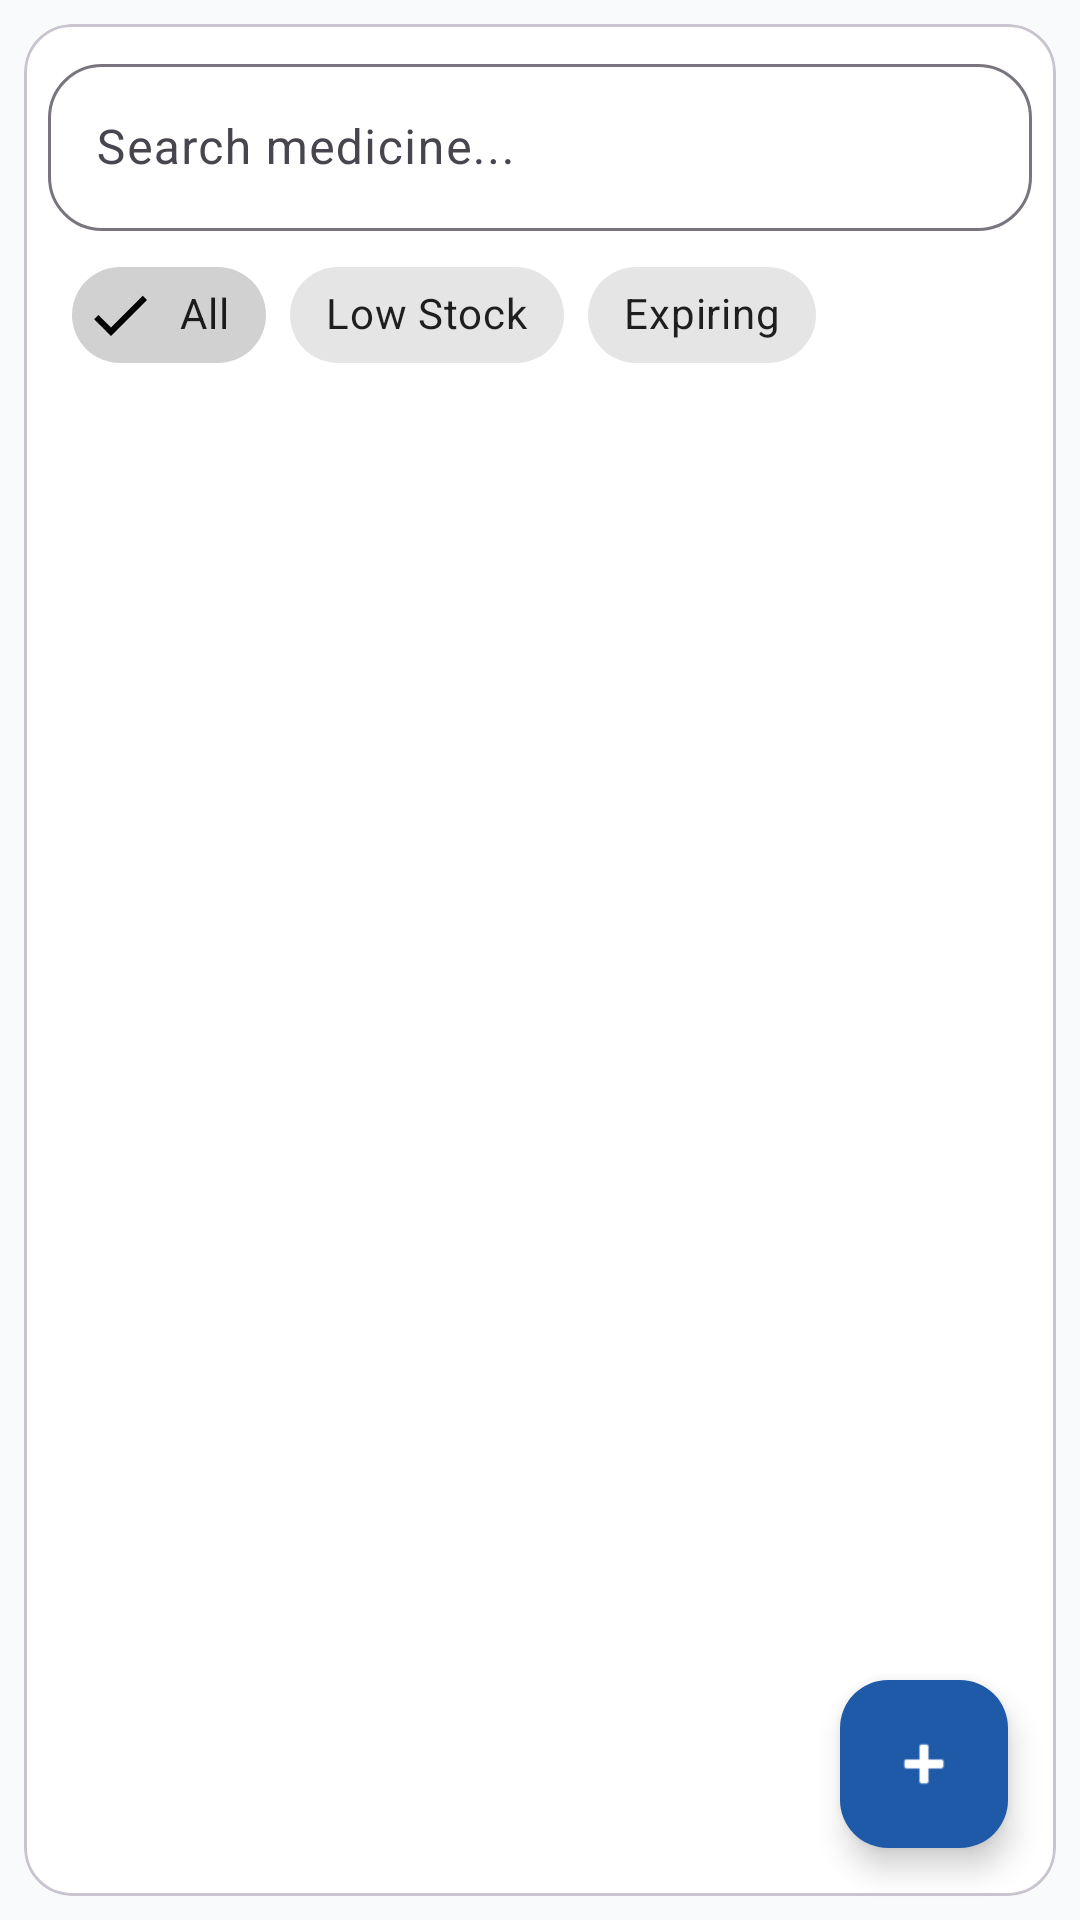

Produce the Android XML layout that renders to this screen, including the resource entries it uses.
<!-- AndroidManifest.xml: application theme Theme.MedicationManagement -->
<!-- res/layout/fragment_medicines.xml -->
<?xml version="1.0" encoding="utf-8"?>
<androidx.coordinatorlayout.widget.CoordinatorLayout xmlns:android="http://schemas.android.com/apk/res/android"
    xmlns:app="http://schemas.android.com/apk/res-auto"
    xmlns:tools="http://schemas.android.com/tools"
    android:layout_width="match_parent"
    android:layout_height="match_parent"
    android:background="@color/brand_background">

    <com.google.android.material.card.MaterialCardView
        android:layout_width="match_parent"
        android:layout_height="match_parent"
        android:layout_margin="8dp"
        app:cardBackgroundColor="?attr/colorSurface"
        app:cardCornerRadius="16dp"
        app:cardElevation="0dp"
        app:strokeColor="?attr/colorOutlineVariant"
        app:strokeWidth="1dp">

        <LinearLayout
            android:layout_width="match_parent"
            android:layout_height="match_parent"
            android:orientation="vertical">

            <com.google.android.material.textfield.TextInputLayout
                android:layout_width="match_parent"
                android:layout_height="wrap_content"
                android:layout_marginStart="8dp"
                android:layout_marginEnd="8dp"
                android:layout_marginTop="8dp"
                android:layout_marginBottom="4dp"
                android:hint="@string/search_hint"
                app:boxBackgroundMode="outline"
                app:boxCornerRadiusBottomEnd="18dp"
                app:boxCornerRadiusBottomStart="18dp"
                app:boxCornerRadiusTopEnd="18dp"
                app:boxCornerRadiusTopStart="18dp">

                <com.google.android.material.textfield.TextInputEditText
                    android:id="@+id/medicineSearchInput"
                    android:layout_width="match_parent"
                    android:layout_height="wrap_content"
                    android:inputType="text"
                    android:maxLines="1"
                    android:singleLine="true" />
            </com.google.android.material.textfield.TextInputLayout>

            <com.google.android.material.chip.ChipGroup
                android:id="@+id/medicineFilterChips"
                android:layout_width="match_parent"
                android:layout_height="wrap_content"
                android:paddingStart="16dp"
                android:paddingEnd="16dp"
                android:paddingBottom="4dp"
                app:singleSelection="true">

                <com.google.android.material.chip.Chip
                    android:id="@+id/chipMedAll"
                    style="@style/Widget.MaterialComponents.Chip.Filter"
                    android:layout_width="wrap_content"
                    android:layout_height="wrap_content"
                    android:checked="true"
                    android:text="@string/filter_all" />

                <com.google.android.material.chip.Chip
                    android:id="@+id/chipMedLowStock"
                    style="@style/Widget.MaterialComponents.Chip.Filter"
                    android:layout_width="wrap_content"
                    android:layout_height="wrap_content"
                    android:text="@string/filter_low_stock" />

                <com.google.android.material.chip.Chip
                    android:id="@+id/chipMedExpiring"
                    style="@style/Widget.MaterialComponents.Chip.Filter"
                    android:layout_width="wrap_content"
                    android:layout_height="wrap_content"
                    android:text="@string/filter_expiring" />

            </com.google.android.material.chip.ChipGroup>

            <FrameLayout
                android:layout_width="match_parent"
                android:layout_height="0dp"
                android:layout_weight="1">

                <androidx.recyclerview.widget.RecyclerView
                    android:id="@+id/medicinesRecyclerView"
                    android:layout_width="match_parent"
                    android:layout_height="match_parent"
                    android:clipToPadding="false"
                    android:padding="4dp"
                    android:paddingBottom="72dp"
                    app:layout_behavior="@string/appbar_scrolling_view_behavior"
                    tools:listitem="@layout/item_medicine" />

                <ProgressBar
                    android:id="@+id/progressBar"
                    android:layout_width="wrap_content"
                    android:layout_height="wrap_content"
                    android:layout_gravity="center"
                    android:visibility="gone" />

                <LinearLayout
                    android:id="@+id/emptyStateContainer"
                    android:layout_width="match_parent"
                    android:layout_height="match_parent"
                    android:gravity="center"
                    android:orientation="vertical"
                    android:padding="24dp"
                    android:visibility="gone">

                    <com.google.android.material.textview.MaterialTextView
                        android:id="@+id/emptyStateText"
                        android:layout_width="wrap_content"
                        android:layout_height="wrap_content"
                        android:gravity="center"
                        android:text="@string/medicines_empty_state"
                        android:textAlignment="center"
                        android:textColor="?attr/colorOnSurface"
                        android:textSize="16sp" />
                </LinearLayout>

            </FrameLayout>
        </LinearLayout>
    </com.google.android.material.card.MaterialCardView>

    <com.google.android.material.floatingactionbutton.FloatingActionButton
        android:id="@+id/fabAddMedicine"
        android:layout_width="wrap_content"
        android:layout_height="wrap_content"
        android:layout_gravity="bottom|end"
        android:layout_margin="24dp"
        android:contentDescription="@string/add_medicine"
        app:backgroundTint="@color/brand_primary"
        app:srcCompat="@android:drawable/ic_input_add"
        app:tint="@android:color/white" />

</androidx.coordinatorlayout.widget.CoordinatorLayout>
<!-- res/layout/item_medicine.xml (included above) -->
<?xml version="1.0" encoding="utf-8"?>
<com.google.android.material.card.MaterialCardView xmlns:android="http://schemas.android.com/apk/res/android"
    xmlns:app="http://schemas.android.com/apk/res-auto"
    android:layout_width="match_parent"
    android:layout_height="wrap_content"
    android:layout_marginHorizontal="8dp"
    android:layout_marginVertical="8dp"
    style="@style/Widget.MedicationManagement.SurfaceCard">

    <LinearLayout
        android:layout_width="match_parent"
        android:layout_height="wrap_content"
        android:orientation="vertical"
        android:padding="16dp">

        <LinearLayout
            android:layout_width="match_parent"
            android:layout_height="wrap_content"
            android:gravity="center_vertical"
            android:orientation="horizontal">

            <LinearLayout
                android:layout_width="0dp"
                android:layout_height="wrap_content"
                android:layout_weight="1"
                android:orientation="vertical">

                <com.google.android.material.textview.MaterialTextView
                    android:id="@+id/medName"
                    android:layout_width="wrap_content"
                    android:layout_height="wrap_content"
                    android:textColor="?attr/colorOnSurface"
                    android:textSize="18sp"
                    android:textStyle="bold" />

                <com.google.android.material.textview.MaterialTextView
                    android:id="@+id/medType"
                    android:layout_width="wrap_content"
                    android:layout_height="wrap_content"
                    android:layout_marginTop="4dp"
                    android:textColor="?attr/colorOnSurfaceVariant"
                    android:textSize="14sp" />

                <com.google.android.material.textview.MaterialTextView
                    android:id="@+id/medExpiry"
                    android:layout_width="wrap_content"
                    android:layout_height="wrap_content"
                    android:layout_marginTop="4dp"
                    android:textColor="?attr/colorError"
                    android:textSize="12sp" />

                <com.google.android.material.textview.MaterialTextView
                    android:id="@+id/medStatus"
                    android:layout_width="wrap_content"
                    android:layout_height="wrap_content"
                    android:layout_marginTop="4dp"
                    android:textColor="?attr/colorPrimary"
                    android:textSize="12sp" />

                <com.google.android.material.textview.MaterialTextView
                    android:id="@+id/medLocation"
                    android:layout_width="wrap_content"
                    android:layout_height="wrap_content"
                    android:layout_marginTop="4dp"
                    android:textColor="?attr/colorOnSurfaceVariant"
                    android:textSize="12sp" />
            </LinearLayout>

            <com.google.android.material.card.MaterialCardView
                android:layout_width="wrap_content"
                android:layout_height="wrap_content"
                app:cardBackgroundColor="?attr/colorPrimaryContainer"
                app:cardCornerRadius="16dp"
                app:cardElevation="0dp">

                <LinearLayout
                    android:layout_width="wrap_content"
                    android:layout_height="wrap_content"
                    android:gravity="center"
                    android:orientation="vertical"
                    android:paddingHorizontal="14dp"
                    android:paddingVertical="10dp">

                    <com.google.android.material.textview.MaterialTextView
                        android:id="@+id/medQuantity"
                        android:layout_width="wrap_content"
                        android:layout_height="wrap_content"
                        android:textColor="?attr/colorOnPrimaryContainer"
                        android:textSize="22sp"
                        android:textStyle="bold" />

                    <com.google.android.material.textview.MaterialTextView
                        android:layout_width="wrap_content"
                        android:layout_height="wrap_content"
                        android:text="@string/in_stock_label"
                        android:textColor="?attr/colorOnSurfaceVariant"
                        android:textSize="12sp" />
                </LinearLayout>
            </com.google.android.material.card.MaterialCardView>
        </LinearLayout>

    </LinearLayout>
</com.google.android.material.card.MaterialCardView>
<!-- resources referenced by this layout -->
<resources>
  <color name="brand_background">#F8FAFC</color>
  <color name="brand_primary">#1E5AA8</color>
  <string name="add_medicine">Add Medicine</string>
  <string name="filter_all">All</string>
  <string name="filter_expiring">Expiring</string>
  <string name="filter_low_stock">Low Stock</string>
  <string name="in_stock_label">in stock</string>
  <string name="medicines_empty_state">No medicines found</string>
  <string name="search_hint">Search medicine...</string>
  <style name="Widget.MedicationManagement.SurfaceCard" parent="">
          <item name="android:layout_width">match_parent</item>
          <item name="android:layout_height">wrap_content</item>
          <item name="android:layout_marginStart">8dp</item>
          <item name="android:layout_marginEnd">8dp</item>
          <item name="android:layout_marginTop">8dp</item>
          <item name="android:layout_marginBottom">8dp</item>
          <item name="cardBackgroundColor">?attr/colorSurface</item>
          <item name="cardCornerRadius">18dp</item>
          <item name="cardElevation">1dp</item>
          <item name="strokeColor">?attr/colorOutlineVariant</item>
          <item name="strokeWidth">1dp</item>
      </style>
  <style name="Theme.MedicationManagement" parent="Theme.Material3.DayNight.NoActionBar">
          <item name="colorPrimary">@color/brand_primary</item>
          <item name="colorOnPrimary">@color/white</item>
          <item name="colorPrimaryContainer">@color/brand_primary_container</item>
          <item name="colorOnPrimaryContainer">@color/brand_primary_variant</item>
  
          <item name="colorSecondary">@color/brand_secondary</item>
          <item name="colorOnSecondary">@color/white</item>
          <item name="colorSecondaryContainer">@color/brand_secondary_variant</item>
          <item name="colorOnSecondaryContainer">@color/white</item>
  
          <item name="android:colorBackground">@color/brand_background</item>
          <item name="colorSurface">@color/brand_surface</item>
          <item name="colorOnSurface">@color/black</item>
          <item name="colorError">@color/brand_error</item>
  
          <item name="android:statusBarColor">?attr/colorSurface</item>
          <item name="android:navigationBarColor">?attr/colorSurface</item>
          <item name="android:windowLightStatusBar">true</item>
      </style>
  <color name="white">#FFFFFF</color>
  <color name="brand_primary_container">#D8E2FF</color>
  <color name="brand_secondary">#0F8B8D</color>
  <color name="brand_surface">#FFFFFF</color>
  <color name="black">#000000</color>
  <color name="brand_error">#B3261E</color>
</resources>
